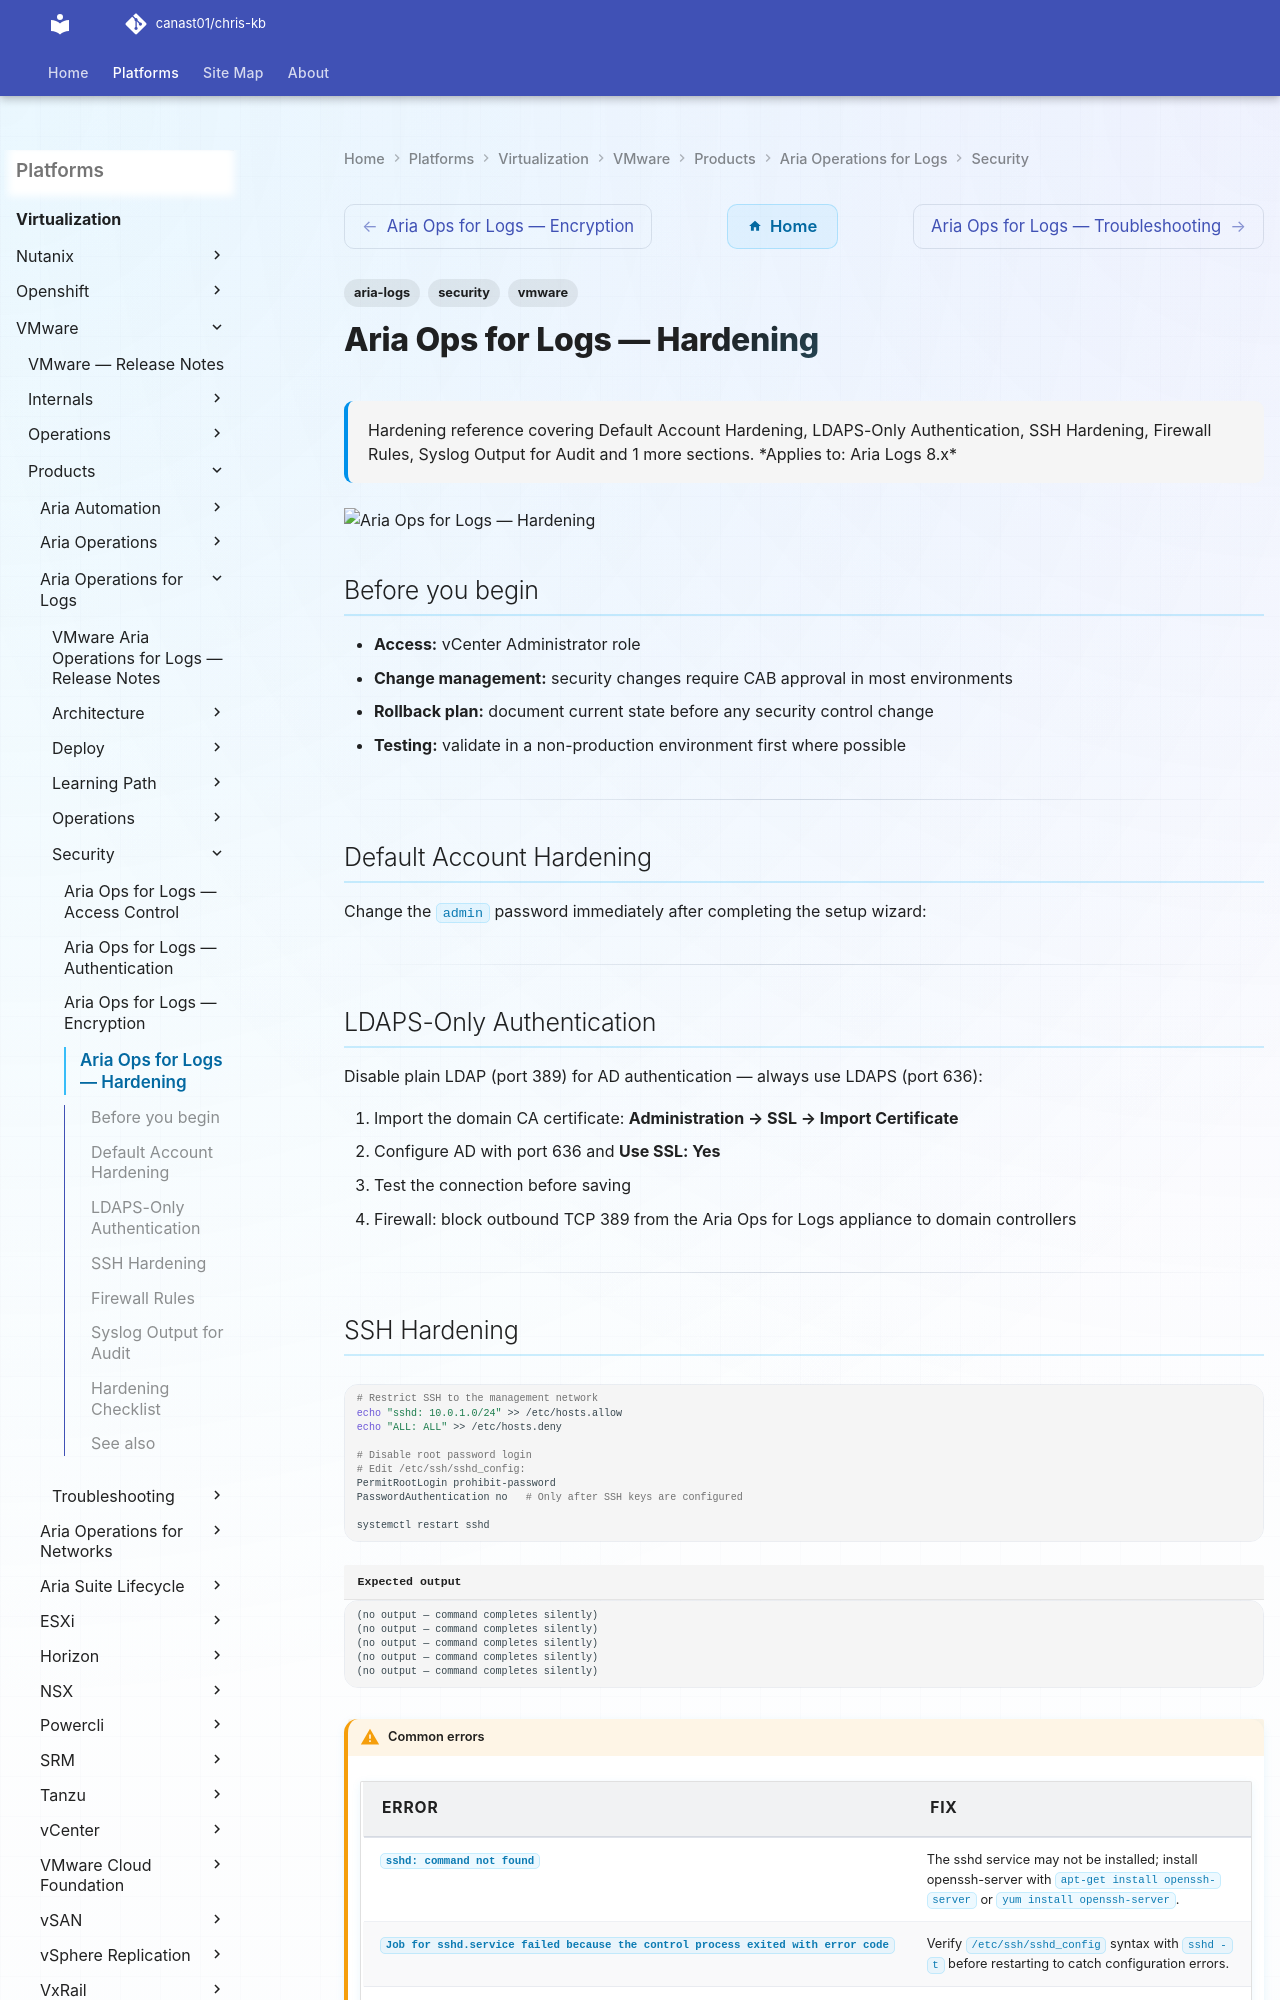

repository: canast01/chris-kb · page: virtualization/vmware/products/aria-operations-for-logs/security/hardening/index.html · generator: mkdocs

---
tags:
  - aria-logs
  - security
  - vmware
description: "Hardening reference covering Default Account Hardening, LDAPS-Only Authentication, SSH Hardening, Firewall Rules, Syslog Output for Audit and 1 more..."
---
# Aria Ops for Logs — Hardening

<div class="kb-summary">
Hardening reference covering Default Account Hardening, LDAPS-Only Authentication, SSH Hardening, Firewall Rules, Syslog Output for Audit and 1 more sections.

*Applies to: Aria Logs 8.x*
</div>
![Aria Ops for Logs — Hardening](../../../../../assets/virtualization-vmware-aria-operations-for-logs-security-hard.svg)

## Before you begin

- **Access:** vCenter Administrator role
- **Change management:** security changes require CAB approval in most environments
- **Rollback plan:** document current state before any security control change
- **Testing:** validate in a non-production environment first where possible

---

## Default Account Hardening

Change the `admin` password immediately after completing the setup wizard:

---

## LDAPS-Only Authentication

Disable plain LDAP (port 389) for AD authentication — always use LDAPS (port 636):

1. Import the domain CA certificate: **Administration → SSL → Import Certificate**
2. Configure AD with port 636 and **Use SSL: Yes**
3. Test the connection before saving
4. Firewall: block outbound TCP 389 from the Aria Ops for Logs appliance to domain controllers

---
